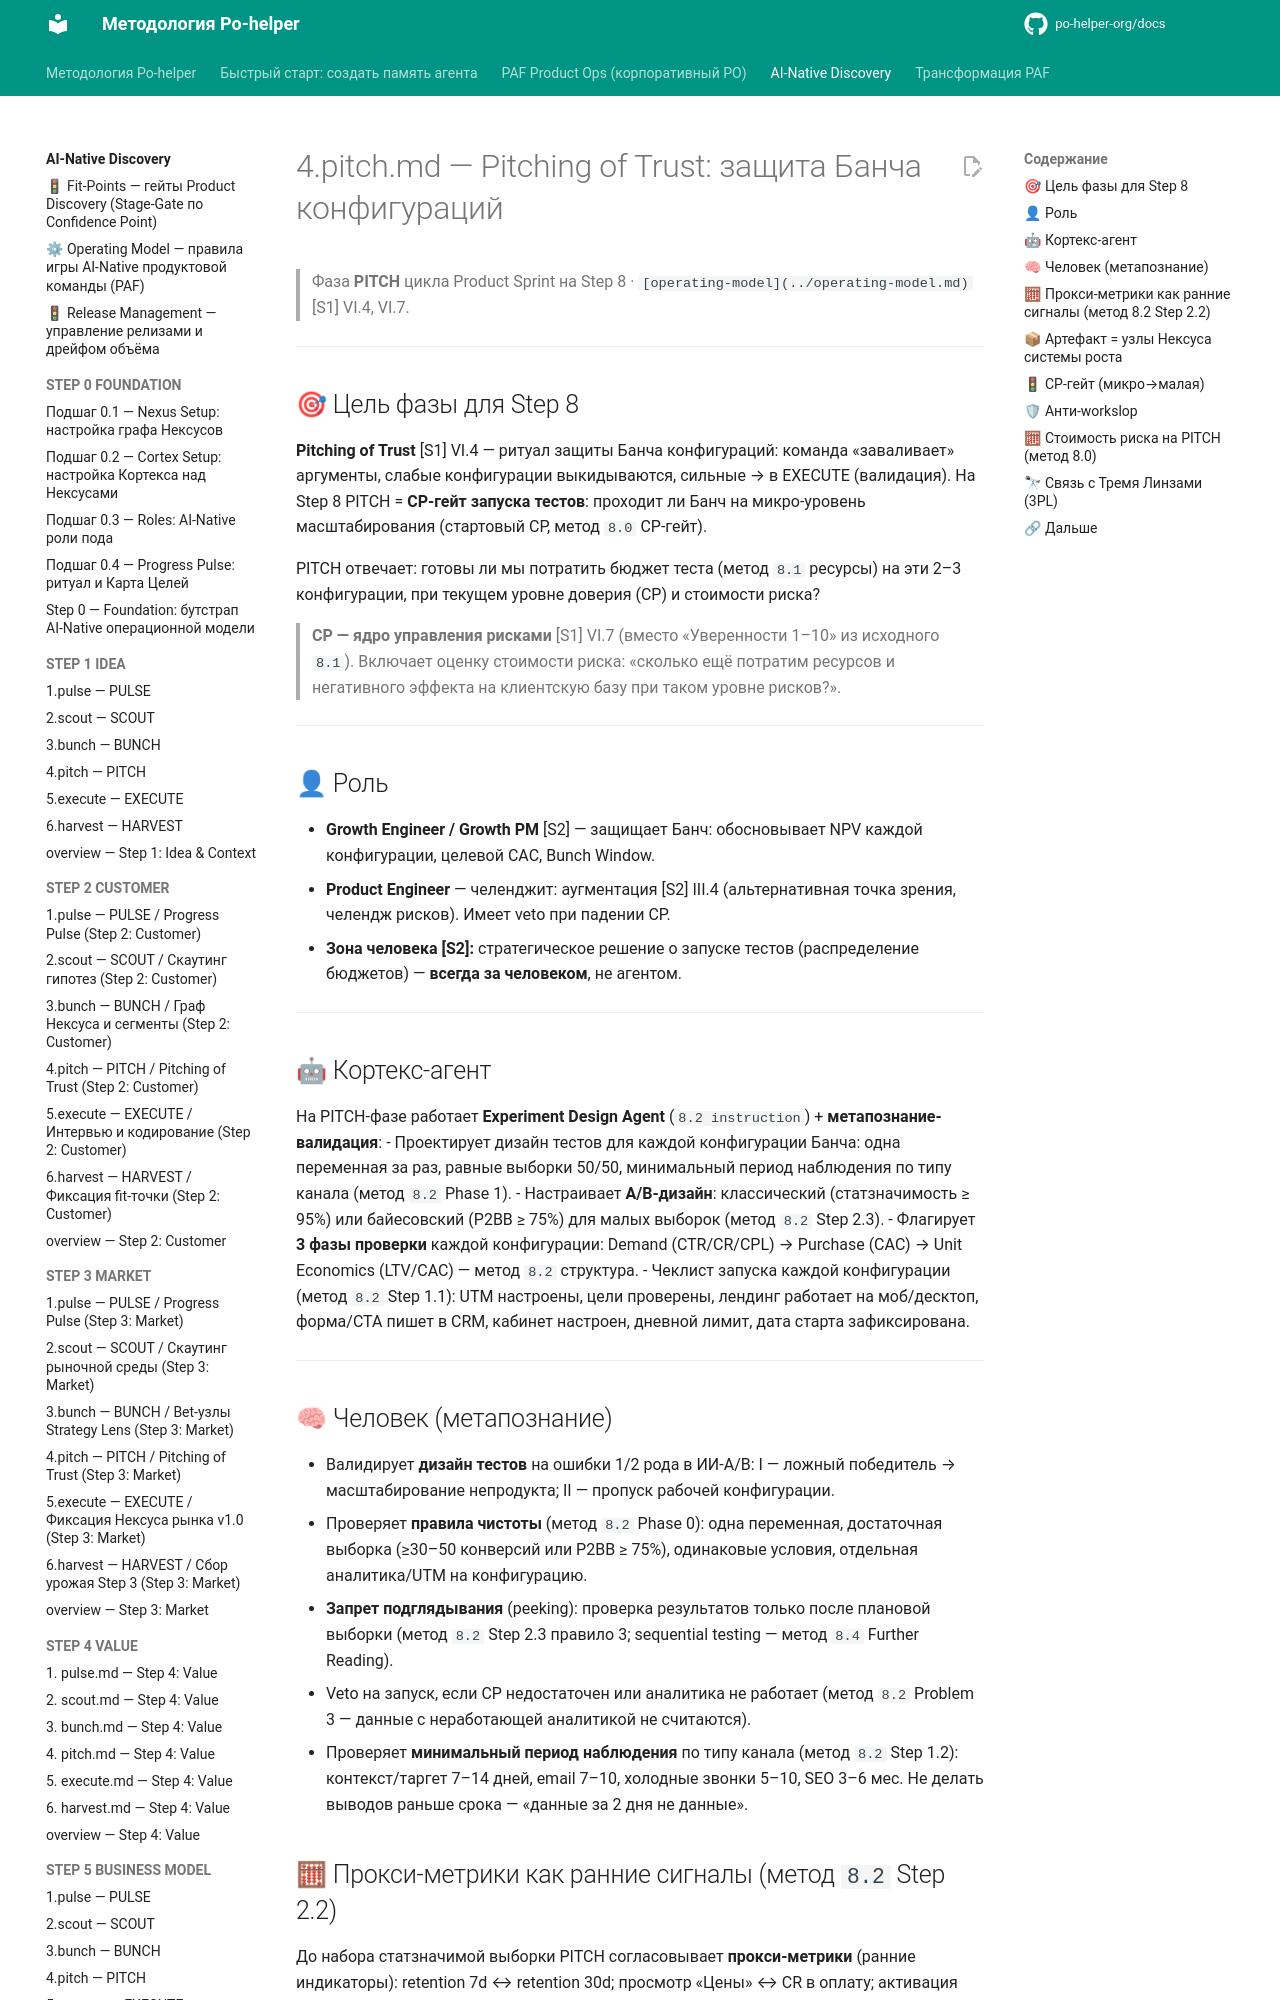

repository: po-helper-org/docs · page: ai-processes/STEP-8-ACQUISITION-PCF/4.pitch/index.html · generator: mkdocs

---
nexus: growth
node_id: aip-8-pitch
node_type: sprint-phase
paf_step: 8
sprint_phase: pitch
kind: normative
owner: Growth Engineer
confidence: 1.0
sources: ["[S1]", "[S2]", "[S3]", "[S4]", "RB-STEP-8"]
updated: 2026-06-20
ttl_days: 365
ripeness: fresh
tags: []
---

# 4.pitch.md — Pitching of Trust: защита Банча конфигураций

> Фаза **PITCH** цикла Product Sprint на Step 8 · `[operating-model](../operating-model.md)` [S1] VI.4, VI.7.

---

## 🎯 Цель фазы для Step 8

**Pitching of Trust** [S1] VI.4 — ритуал защиты Банча конфигураций: команда «заваливает» аргументы, слабые конфигурации выкидываются, сильные → в EXECUTE (валидация). На Step 8 PITCH = **CP-гейт запуска тестов**: проходит ли Банч на микро-уровень масштабирования (стартовый CP, метод `8.0` CP-гейт).

PITCH отвечает: готовы ли мы потратить бюджет теста (метод `8.1` ресурсы) на эти 2–3 конфигурации, при текущем уровне доверия (CP) и стоимости риска?

> **CP — ядро управления рисками** [S1] VI.7 (вместо «Уверенности 1–10» из исходного `8.1`). Включает оценку стоимости риска: «сколько ещё потратим ресурсов и негативного эффекта на клиентскую базу при таком уровне рисков?».

---

## 👤 Роль

- **Growth Engineer / Growth PM** [S2] — защищает Банч: обосновывает NPV каждой конфигурации, целевой CAC, Bunch Window.
- **Product Engineer** — челенджит: аугментация [S2] III.4 (альтернативная точка зрения, челендж рисков). Имеет veto при падении CP.
- **Зона человека [S2]:** стратегическое решение о запуске тестов (распределение бюджетов) — **всегда за человеком**, не агентом.

---

## 🤖 Кортекс-агент

На PITCH-фазе работает **Experiment Design Agent** (`8.2 instruction`) + **метапознание-валидация**:
- Проектирует дизайн тестов для каждой конфигурации Банча: одна переменная за раз, равные выборки 50/50, минимальный период наблюдения по типу канала (метод `8.2` Phase 1).
- Настраивает **A/B-дизайн**: классический (статзначимость ≥ 95%) или байесовский (P2BB ≥ 75%) для малых выборок (метод `8.2` Step 2.3).
- Флагирует **3 фазы проверки** каждой конфигурации: Demand (CTR/CR/CPL) → Purchase (CAC) → Unit Economics (LTV/CAC) — метод `8.2` структура.
- Чеклист запуска каждой конфигурации (метод `8.2` Step 1.1): UTM настроены, цели проверены, лендинг работает на моб/десктоп, форма/CTA пишет в CRM, кабинет настроен, дневной лимит, дата старта зафиксирована.

---

## 🧠 Человек (метапознание)

- Валидирует **дизайн тестов** на ошибки 1/2 рода в ИИ-A/B: I — ложный победитель → масштабирование непродукта; II — пропуск рабочей конфигурации.
- Проверяет **правила чистоты** (метод `8.2` Phase 0): одна переменная, достаточная выборка (≥30–50 конверсий или P2BB ≥ 75%), одинаковые условия, отдельная аналитика/UTM на конфигурацию.
- **Запрет подглядывания** (peeking): проверка результатов только после плановой выборки (метод `8.2` Step 2.3 правило 3; sequential testing — метод `8.4` Further Reading).
- Veto на запуск, если CP недостаточен или аналитика не работает (метод `8.2` Problem 3 — данные с неработающей аналитикой не считаются).
- Проверяет **минимальный период наблюдения** по типу канала (метод `8.2` Step 1.2): контекст/таргет 7–14 дней, email 7–10, холодные звонки 5–10, SEO 3–6 мес. Не делать выводов раньше срока — «данные за 2 дня не данные».
